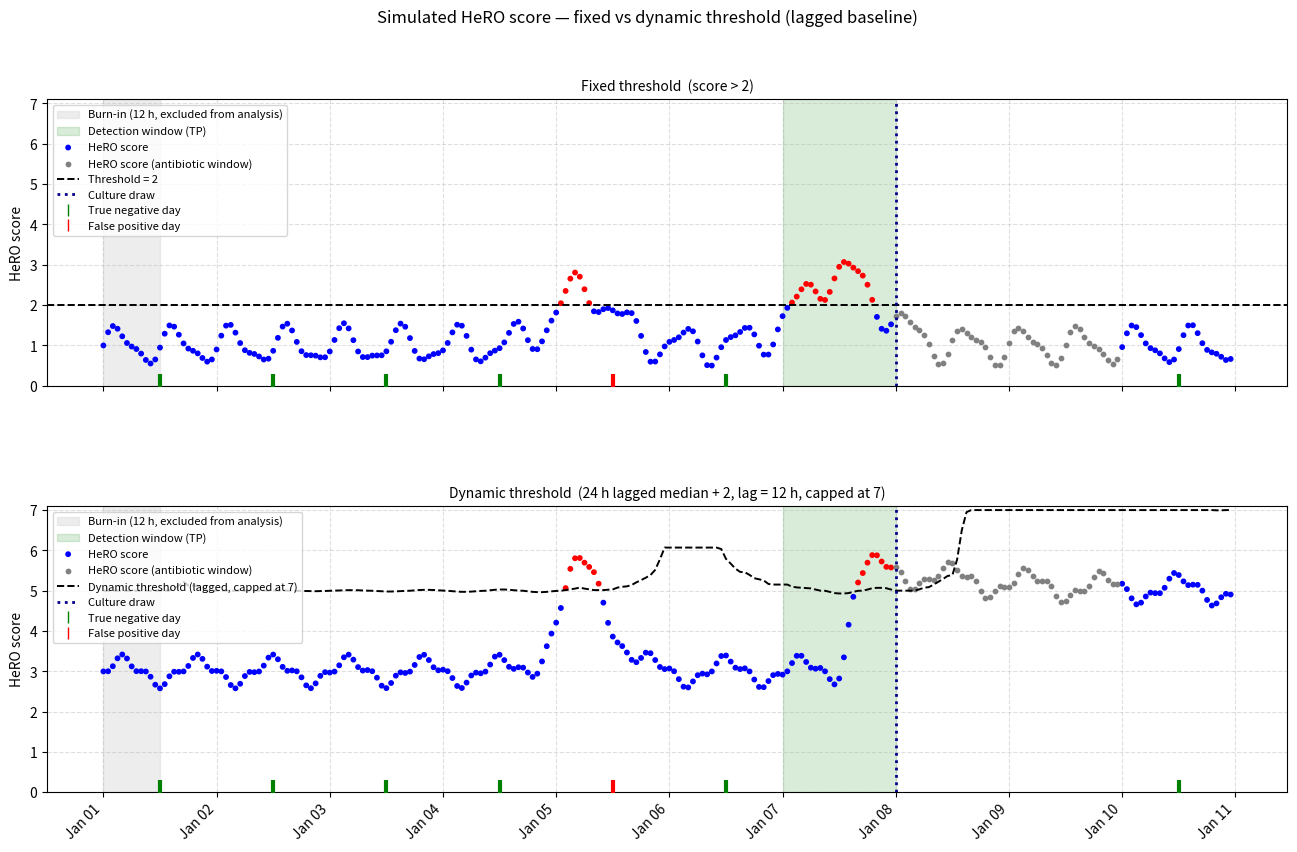

This figure's Python source:
import numpy as np
import pandas as pd
import matplotlib.pyplot as plt
import matplotlib.dates as mdates

# ==============================
# PARAMETERS
# ==============================
FIXED_THRESHOLD        = 2
REFERENCE_HOURS        = 24
LAG_HOURS              = 12
TRIGGER_DELTA          = 2
DETECTION_WINDOW_HOURS = 24
ABX_DAYS               = 2
BURNIN_HOURS           = 12
START_DATE             = pd.Timestamp('2024-01-01 00:00')
np.random.seed(42)

MAX_THRESHOLD          = 7    # thresholds cannot exceed this value

# ==============================
# BUILD TIMESTAMPS (10 days, hourly)
# ==============================
timestamps = pd.date_range(start=START_DATE, periods=240, freq='1h')
t = np.arange(240)  # hours since start

BURNIN_CUTOFF = START_DATE + pd.Timedelta(hours=BURNIN_HOURS)

# Culture draw at hour 168 (end of day 7)
CULTURE_TIME = START_DATE + pd.Timedelta(hours=168)
WINDOW_START = CULTURE_TIME - pd.Timedelta(hours=DETECTION_WINDOW_HOURS)
# Clip detection window so it does not reach into the burn-in period
WINDOW_START = max(WINDOW_START, BURNIN_CUTOFF)
ABX_END      = CULTURE_TIME + pd.Timedelta(days=ABX_DAYS)

# ==============================
# SIGNAL 1: fixed threshold demo
# FP bump on day 5 (hour 102), TP bump on day 7 (hour 156)
# ==============================
fixed_scores = (
    1.0
    + 0.4 * np.sin(2 * np.pi * t / 12)
    + 1.4 * np.exp(-0.5 * ((t -  102) /  6) ** 2)   # FP: exceeds 2, outside exclusion window
    + 1.8 * np.exp(-0.5 * ((t - 156) /  8) ** 2)   # TP: exceeds 2 inside detection window
    + 0.15 * np.sin(t * 7.3)
)
fixed_scores = np.clip(fixed_scores, 0.1, 6.5)

# Cap fixed threshold at MAX_THRESHOLD
effective_fixed_threshold = min(FIXED_THRESHOLD, MAX_THRESHOLD)

# ==============================
# SIGNAL 2: dynamic threshold demo
# Stable plateau ~3.0; FP spike day 5 (hour 102), TP sigmoid jump day 7 (hour 156)
# ==============================
dynamic_scores = (
    3.0
    + 0.3 * np.sin(2 * np.pi * t / 16)
    + 2.6 * np.exp(-0.5 * ((t -  102) /  5) ** 2)   # FP: spike outside exclusion window
    + 2.5 / (1 + np.exp(-1.2 * (t - 158)))          # TP: sigmoid jump inside detection window
    + np.where(t > 168, -0.5 * (1 - np.exp(-(t - 168) / 24)), 0.0)
    + 0.12 * np.sin(t * 5.1)
)
dynamic_scores = np.clip(dynamic_scores, 0.1, 6.5)

# ==============================
# LAGGED DYNAMIC THRESHOLD
# All data (including burn-in) is used for threshold computation so the
# baseline is well-calibrated by the time performance evaluation starts.
# ==============================
dyn_series      = pd.Series(dynamic_scores, index=timestamps)
trailing_median = dyn_series.rolling(f'{REFERENCE_HOURS}h', min_periods=1).median()

dyn_thresh = trailing_median + TRIGGER_DELTA
dyn_thresh.index = trailing_median.index + pd.Timedelta(hours=LAG_HOURS)

first_valid = dyn_thresh.iloc[0]
filler = pd.Series(
    first_valid,
    index=pd.date_range(start=timestamps[0], periods=LAG_HOURS, freq='1h')
)
dyn_thresh = pd.concat([filler, dyn_thresh])
dyn_thresh = dyn_thresh[~dyn_thresh.index.duplicated(keep='last')]
dyn_thresh = dyn_thresh.reindex(timestamps, method='nearest')

# Cap dynamic threshold at MAX_THRESHOLD
dyn_thresh = dyn_thresh.clip(upper=MAX_THRESHOLD)

# ==============================
# MASKS
# ==============================
inside_abx   = (timestamps >= CULTURE_TIME) & (timestamps < ABX_END)
in_det_win   = (timestamps >= WINDOW_START) & (timestamps <= CULTURE_TIME)
# outside_excl excludes burn-in, detection window, and antibiotic window
outside_excl = (
    (timestamps >= BURNIN_CUTOFF) &
    ((timestamps < WINDOW_START) | (timestamps >= ABX_END))
)

# ==============================
# DOT COLORS
# ==============================
def dot_colors(scores, thresh_vals, inside_abx_mask):
    above = scores > thresh_vals
    return np.where(inside_abx_mask, 'grey', np.where(above, 'red', 'blue'))

fixed_colors   = dot_colors(fixed_scores,   effective_fixed_threshold, inside_abx)
dynamic_colors = dot_colors(dynamic_scores, dyn_thresh.values,         inside_abx)

# ==============================
# DETECTION (TP / FN)
# Culture at hour 168 is well after burn-in (hour 72), so it is included.
# ==============================
fixed_detected = (fixed_scores[in_det_win] > effective_fixed_threshold).any()
dyn_detected   = (dynamic_scores[in_det_win] > dyn_thresh.values[in_det_win]).any()

# ==============================
# TN / FP DAYS (outside exclusion window, outside burn-in)
# ==============================
dates = pd.Series(pd.to_datetime(timestamps).date, index=timestamps)

def tn_fp_days(scores, thresh_vals, outside_mask):
    df = pd.DataFrame({'score': scores, 'thresh': thresh_vals,
                       'date': dates, 'outside': outside_mask},
                      index=timestamps)
    df = df[df['outside']]
    df['above'] = df['score'] > df['thresh']
    day_above = df.groupby('date')['above'].any()
    return day_above.index[~day_above], day_above.index[day_above]

fixed_TN,   fixed_FP   = tn_fp_days(fixed_scores,   np.full(240, effective_fixed_threshold), outside_excl)
dynamic_TN, dynamic_FP = tn_fp_days(dynamic_scores, dyn_thresh.values,                       outside_excl)

# ==============================
# METRICS
# Day-level confusion matrix values:
#   TP = 1 if detected within detection window, else 0  (one event per simulation)
#   FN = 1 - TP
#   FP / TN = counts of false-positive / true-negative days outside exclusion window
# ==============================
def compute_metrics(detected, TN_days, FP_days):
    TP = int(detected)
    FN = 1 - TP
    FP = len(FP_days)
    TN = len(TN_days)

    precision   = TP / (TP + FP)  if (TP + FP) > 0 else float('nan')
    recall      = TP / (TP + FN)  # always defined (denom = 1)
    specificity = TN / (TN + FP)  if (TN + FP) > 0 else float('nan')
    npv         = TN / (TN + FN)  if (TN + FN) > 0 else float('nan')

    return dict(TP=TP, FN=FN, FP=FP, TN=TN,
                precision=precision, recall=recall,
                specificity=specificity, npv=npv)

fixed_metrics   = compute_metrics(fixed_detected,   fixed_TN,   fixed_FP)
dynamic_metrics = compute_metrics(dyn_detected,     dynamic_TN, dynamic_FP)

def print_metrics(label, m):
    print(f"\n{'='*46}")
    print(f"  {label}")
    print(f"{'='*46}")
    print(f"  Confusion matrix:  TP={m['TP']}  FN={m['FN']}  FP={m['FP']}  TN={m['TN']}")
    print(f"  {'Metric':<30} {'Value':>8}")
    print(f"  {'-'*38}")
    for name, key in [
        ('Precision (PPV)',            'precision'),
        ('Recall (Sensitivity)',       'recall'),
        ('Specificity',                'specificity'),
        ('Negative Predictive Value',  'npv'),
    ]:
        val = m[key]
        if val != val:   # NaN check
            print(f"  {name:<30} {'N/A':>8}")
        else:
            print(f"  {name:<30} {val:>8.3f}")
    print()

print_metrics(f"Fixed threshold  (score > {effective_fixed_threshold})", fixed_metrics)
print_metrics(f"Dynamic threshold  ({REFERENCE_HOURS}h lagged median + {TRIGGER_DELTA}, capped at {MAX_THRESHOLD})", dynamic_metrics)

# ==============================
# PLOT
# ==============================
fig, (ax_fixed, ax_dyn) = plt.subplots(
    2, 1, figsize=(16, 9), sharex=True,
    gridspec_kw={'hspace': 0.42}
)

for ax, scores, colors, thresh, TN_days, FP_days, detected, title in [
    (ax_fixed,
     fixed_scores, fixed_colors, None,
     fixed_TN, fixed_FP, fixed_detected,
     f'Fixed threshold  (score > {effective_fixed_threshold})'),
    (ax_dyn,
     dynamic_scores, dynamic_colors, dyn_thresh,
     dynamic_TN, dynamic_FP, dyn_detected,
     f'Dynamic threshold  ({REFERENCE_HOURS} h lagged median + {TRIGGER_DELTA}, lag = {LAG_HOURS} h, capped at {MAX_THRESHOLD})'),
]:
    # --- burn-in shading ---
    ax.axvspan(START_DATE, BURNIN_CUTOFF,
               color='lightgrey', alpha=0.4, zorder=0,
               label=f'Burn-in ({BURNIN_HOURS} h, excluded from analysis)')

    # --- detection window shading ---
    shade = 'green' if detected else 'red'
    ax.axvspan(WINDOW_START, CULTURE_TIME,
               color=shade, alpha=0.15, zorder=0,
               label='Detection window (TP)' if detected else 'Detection window (FN)')

    # --- scatter dots ---
    non_abx_mask = ~inside_abx
    ax.scatter(timestamps[non_abx_mask], scores[non_abx_mask],
               s=10, c=np.array(colors)[non_abx_mask], zorder=3, label='HeRO score')
    ax.scatter(timestamps[inside_abx], scores[inside_abx],
               s=10, color='grey', zorder=3, label='HeRO score (antibiotic window)')

    # --- threshold line ---
    if thresh is None:
        ax.axhline(y=effective_fixed_threshold, color='black', linestyle='--',
                   linewidth=1.4, label=f'Threshold = {effective_fixed_threshold}', zorder=4)
    else:
        ax.plot(thresh.index, thresh.values, color='black', linestyle='--',
                linewidth=1.4, label='Dynamic threshold (lagged, capped at 7)', zorder=4)

    # --- culture line ---
    ax.axvline(x=CULTURE_TIME, color='darkblue', linestyle=':',
               linewidth=2, label='Culture draw', zorder=5)

    # --- TN day markers (green | at y=0) ---
    if len(TN_days):
        tn_x = pd.to_datetime(TN_days) + pd.Timedelta(hours=12)
        ax.scatter(tn_x, np.zeros(len(tn_x)),
                   color='green', marker='|', s=300, linewidths=3,
                   zorder=6)
        ax.plot([], [], color='green', marker='|', markersize=8,
                linewidth=0, label='True negative day')

    # --- FP day markers (red | at y=0) ---
    if len(FP_days):
        fp_x = pd.to_datetime(FP_days) + pd.Timedelta(hours=12)
        ax.scatter(fp_x, np.zeros(len(fp_x)),
                   color='red', marker='|', s=300, linewidths=3,
                   zorder=6)
        ax.plot([], [], color='red', marker='|', markersize=8,
                linewidth=0, label='False positive day')

    # --- formatting ---
    handles, labels = ax.get_legend_handles_labels()
    unique = dict(zip(labels, handles))
    ax.legend(unique.values(), unique.keys(), fontsize=8, frameon=True, loc='upper left')
    ax.set_title(title, fontsize=10)
    ax.set_ylabel('HeRO score')
    ax.set_ylim(0, 7.1)
    ax.xaxis.set_major_locator(mdates.DayLocator())
    ax.xaxis.set_major_formatter(mdates.DateFormatter('%b %d'))
    ax.grid(True, axis='x', linestyle='--', alpha=0.4)
    ax.grid(True, axis='y', linestyle='--', alpha=0.4)

plt.setp(ax_dyn.xaxis.get_majorticklabels(), rotation=45, ha='right')
fig.suptitle('Simulated HeRO score — fixed vs dynamic threshold (lagged baseline)', fontsize=12)
plt.tight_layout()
plt.savefig('hero_simulation_plot.png', dpi=150, bbox_inches='tight')
plt.show()
